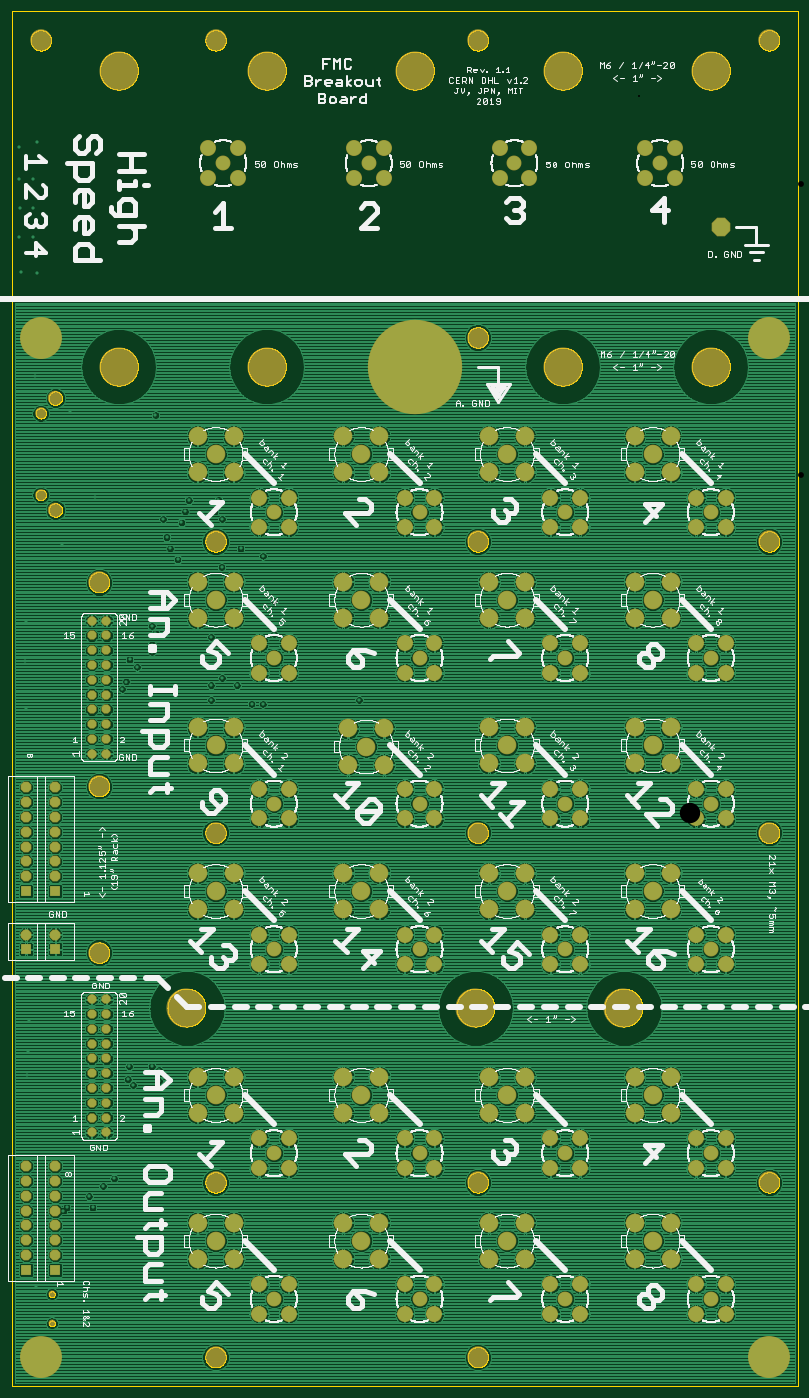
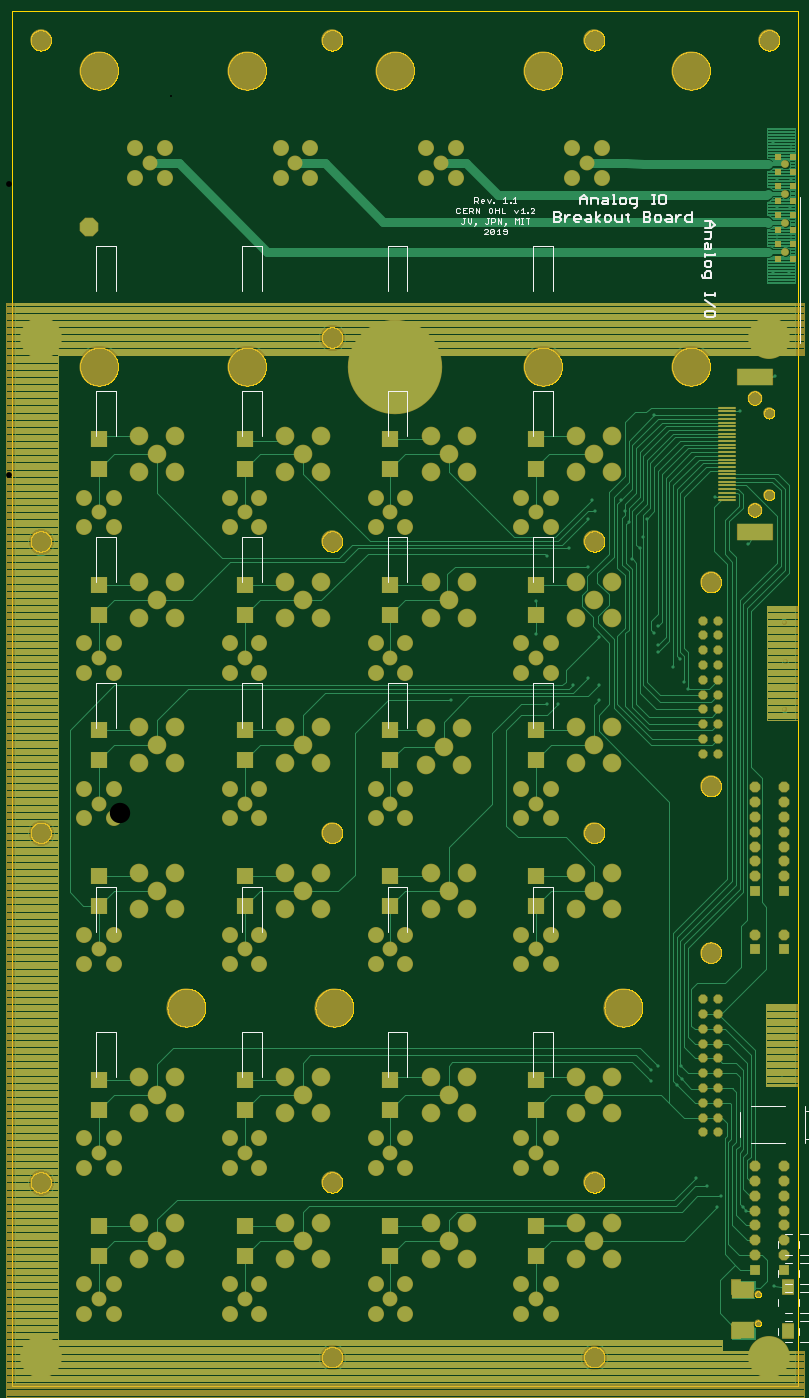
Circuit board: 8 layer files. Board 135.0 x 236.0 mm.
- bottom_copper: analog-io-breakout.GBL (93273 bytes)
- bottom_silk: analog-io-breakout.GBO (12957 bytes)
- bottom_mask: analog-io-breakout.GBS (57898 bytes)
- outline: analog-io-breakout.GKO (190359 bytes)
- top_copper: analog-io-breakout.GTL (655835 bytes)
- top_silk: analog-io-breakout.GTO (232860 bytes)
- top_mask: analog-io-breakout.GTS (8390 bytes)
- drill: analog-io-breakout.XLN (6708 bytes)

=== bottom_copper: analog-io-breakout.GBL (93273 bytes, source omitted) ===
=== bottom_silk: analog-io-breakout.GBO (12957 bytes, source omitted) ===
=== bottom_mask: analog-io-breakout.GBS (57898 bytes, source omitted) ===
=== outline: analog-io-breakout.GKO (190359 bytes, source omitted) ===
=== top_copper: analog-io-breakout.GTL (655835 bytes, source omitted) ===
=== top_silk: analog-io-breakout.GTO (232860 bytes, source omitted) ===
=== top_mask: analog-io-breakout.GTS (8390 bytes, source omitted) ===
=== drill: analog-io-breakout.XLN ===
%
M48
M72
T01C0.01378
T02C0.03600
T03C0.03937
T04C0.04331
T05C0.06200
T06C0.06700
T07C0.07087
T08C0.07874
T09C0.09055
T10C0.13780
T11C0.25591
%
T01
X45299Y89276
X64079Y139925
X66224Y142071
X81224Y149571
X83724Y142071
X90850Y156697
X98350Y161697
X111224Y224886
X107474Y228636
X108390Y237386
X123724Y237386
X128724Y234886
X128724Y227386
X39689Y231421
X40083Y246776
X40476Y268035
X38508Y479059
X38114Y511343
X38902Y537720
X62819Y590457
X85260Y622346
X68724Y679886
X44728Y703823
X46382Y773547
X35358Y774335
X33783Y797563
X43626Y797563
X43626Y817248
X34571Y817248
X33783Y836933
X43626Y836933
X34177Y858587
X45988Y862130
X126224Y677386
X148724Y619856
X146224Y612386
X143724Y604886
X131224Y607386
X133724Y594886
X136224Y587386
X141224Y579886
X166224Y612386
X171224Y607386
X168724Y619886
X183724Y587386
X170949Y574886
X198724Y582386
X206224Y551894
X206224Y529453
X181224Y494886
X171224Y499886
X163724Y494886
X163724Y484886
X163724Y527386
X191224Y482386
X198724Y482386
X263724Y484886
X126224Y529886
X123724Y534886
X123724Y522386
X123724Y517386
X113724Y507386
X108724Y512386
X106224Y497386
X103724Y492386
T02
X93114Y488626
X93114Y498626
X93114Y508626
X93114Y518626
X93114Y528626
X93114Y538626
X83114Y538626
X83114Y528626
X83114Y518626
X83114Y508626
X83114Y498626
X83114Y488626
X83114Y478626
X83114Y468626
X83114Y458626
X83114Y448626
X93114Y448626
X93114Y458626
X93114Y468626
X93114Y478626
X93114Y282720
X93114Y272720
X93114Y262720
X93114Y252720
X93114Y242720
X93114Y232720
X93114Y222720
X93114Y212720
X93114Y202720
X93114Y192720
X83114Y192720
X83114Y202720
X83114Y212720
X83114Y222720
X83114Y232720
X83114Y242720
X83114Y252720
X83114Y262720
X83114Y272720
X83114Y282720
T03
X56224Y83390
X56224Y63705
T04
X58587Y99925
X58587Y109925
X58587Y119925
X58587Y129925
X58587Y139925
X58587Y149925
X58587Y159925
X58587Y169925
X38902Y169925
X38902Y159925
X38902Y149925
X38902Y139925
X38902Y129925
X38902Y119925
X38902Y109925
X38902Y99925
X38902Y316461
X38902Y326461
X58587Y326461
X58587Y316461
X58587Y355831
X58587Y365831
X58587Y375831
X58587Y385831
X58587Y395831
X58587Y405831
X58587Y415831
X58587Y425831
X38902Y425831
X38902Y415831
X38902Y405831
X38902Y395831
X38902Y385831
X38902Y375831
X38902Y365831
X38902Y355831
T05
X206224Y316461
X206224Y414886
X206224Y513311
X206224Y611736
X304650Y611736
X304650Y513311
X304650Y414886
X304650Y316461
X304650Y178665
X304650Y80240
X403075Y80240
X403075Y178665
X403075Y316461
X403075Y414886
X403075Y513311
X403075Y611736
X501500Y611736
X501500Y513311
X501500Y414886
X501500Y316461
X501500Y178665
X501500Y80240
X206224Y80240
X206224Y178665
X171972Y847563
X270398Y847563
X368823Y847563
X467248Y847563
T06
X457248Y857563
X457248Y837563
X477248Y837563
X477248Y857563
X378823Y857563
X378823Y837563
X358823Y837563
X358823Y857563
X280398Y857563
X280398Y837563
X260398Y837563
X260398Y857563
X181972Y857563
X181972Y837563
X161972Y837563
X161972Y857563
X196224Y621736
X196224Y601736
X216224Y601736
X216224Y621736
X216224Y523311
X216224Y503311
X196224Y503311
X196224Y523311
X196224Y424886
X196224Y404886
X216224Y404886
X216224Y424886
X216224Y326461
X216224Y306461
X196224Y306461
X196224Y326461
X196224Y188665
X196224Y168665
X216224Y168665
X216224Y188665
X216224Y90240
X216224Y70240
X196224Y70240
X196224Y90240
X294650Y90240
X294650Y70240
X314650Y70240
X314650Y90240
X314650Y168665
X314650Y188665
X294650Y188665
X294650Y168665
X294650Y306461
X294650Y326461
X314650Y326461
X314650Y306461
X314650Y404886
X314650Y424886
X294650Y424886
X294650Y404886
X294650Y503311
X294650Y523311
X314650Y523311
X314650Y503311
X314650Y601736
X314650Y621736
X294650Y621736
X294650Y601736
X393075Y601736
X393075Y621736
X413075Y621736
X413075Y601736
X413075Y523311
X413075Y503311
X393075Y503311
X393075Y523311
X393075Y424886
X393075Y404886
X413075Y404886
X413075Y424886
X413075Y326461
X413075Y306461
X393075Y306461
X393075Y326461
X393075Y188665
X393075Y168665
X413075Y168665
X413075Y188665
X413075Y90240
X413075Y70240
X393075Y70240
X393075Y90240
X491500Y90240
X491500Y70240
X511500Y70240
X511500Y90240
X511500Y168665
X511500Y188665
X491500Y188665
X491500Y168665
X491500Y306461
X491500Y326461
X511500Y326461
X511500Y306461
X511500Y404886
X511500Y424886
X491500Y424886
X491500Y404886
X491500Y503311
X491500Y523311
X511500Y523311
X511500Y503311
X511500Y601736
X511500Y621736
X491500Y621736
X491500Y601736
T07
X48744Y623547
X48744Y678665
T08
X154654Y663306
X166854Y651106
X154654Y638906
X179054Y638906
X179054Y663306
X179054Y564881
X166854Y552681
X154654Y540481
X154654Y564881
X179054Y540481
X179054Y466456
X166854Y454256
X154654Y466456
X154654Y442056
X179054Y442056
X179054Y368031
X166854Y355831
X154654Y368031
X154654Y343631
X179054Y343631
X253080Y343631
X265280Y355831
X277480Y368031
X277480Y343631
X253080Y368031
X256229Y441269
X268429Y453469
X256229Y465669
X280629Y465669
X280629Y441269
X277480Y540481
X265280Y552681
X277480Y564881
X253080Y564881
X253080Y540481
X253080Y638906
X265280Y651106
X277480Y638906
X277480Y663306
X253080Y663306
X351505Y663306
X363705Y651106
X375905Y638906
X375905Y663306
X351505Y638906
X351505Y564881
X363705Y552681
X375905Y540481
X375905Y564881
X351505Y540481
X351505Y466456
X363705Y454256
X375905Y466456
X375905Y442056
X351505Y442056
X351505Y368031
X363705Y355831
X375905Y368031
X375905Y343631
X351505Y343631
X351505Y230235
X363705Y218035
X375905Y205835
X375905Y230235
X351505Y205835
X351505Y131810
X363705Y119610
X375905Y107410
X375905Y131810
X351505Y107410
X277480Y107410
X265280Y119610
X277480Y131810
X253080Y131810
X253080Y107410
X253080Y205835
X265280Y218035
X277480Y205835
X277480Y230235
X253080Y230235
X179054Y230235
X166854Y218035
X154654Y205835
X154654Y230235
X179054Y205835
X179054Y131810
X166854Y119610
X154654Y107410
X154654Y131810
X179054Y107410
X449930Y107410
X462130Y119610
X474330Y107410
X474330Y131810
X449930Y131810
X449930Y205835
X462130Y218035
X474330Y205835
X474330Y230235
X449930Y230235
X449930Y343631
X462130Y355831
X474330Y368031
X474330Y343631
X449930Y368031
X449930Y442056
X462130Y454256
X474330Y466456
X474330Y442056
X449930Y466456
X449930Y540481
X462130Y552681
X474330Y540481
X474330Y564881
X449930Y564881
X449930Y638906
X462130Y651106
X474330Y638906
X474330Y663306
X449930Y663306
X508587Y804256
T09
X58587Y688902
X58587Y613311
T10
X48744Y40870
X166854Y40870
X166854Y158980
X88114Y314197
X88114Y426697
X166854Y395201
X88114Y564492
X166854Y592051
X48744Y729846
X48744Y930634
X166854Y930634
X344020Y930634
X344020Y729846
X344020Y592051
X344020Y395201
X344020Y158980
X344020Y40870
X540870Y40870
X540870Y158980
X540870Y395201
X540870Y592051
X540870Y729846
X540870Y930634
T11
X501500Y910161
X401500Y910161
X301500Y910161
X201500Y910161
X101500Y910161
X101500Y710161
X201500Y710161
X301500Y710161
X401500Y710161
X501500Y710161
X442445Y277091
X342445Y277091
X147169Y277091
M30
